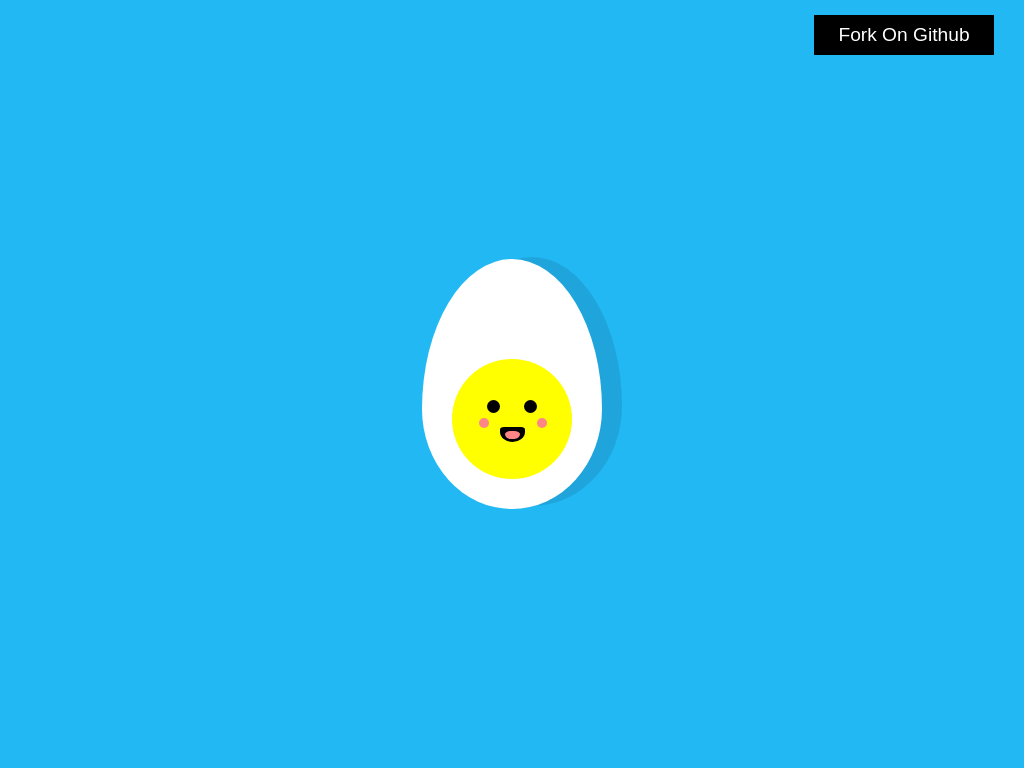

Give the HTML and CSS whose rendering is this image.

<!-- file: index.html -->
<!DOCTYPE html>
<html lang="en">
	<head>
		<meta charset="UTF-8" />
		<meta http-equiv="X-UA-Compatible" content="IE=edge" />
		<meta name="viewport" content="width=device-width, initial-scale=1.0" />
		<title>CSS Art - Egg</title>
		<link rel="stylesheet" href="./CSS/styles.css" />
	</head>
	<body>
		<div class="main-container">
			<div class="white-part">
				<div class="yellow-part">
					<div class="eye" id="left-eye"></div>
					<div class="eye" id="right-eye"></div>
					<div class="smile" id="left-smile"></div>
					<div class="smile" id="right-smile"></div>
					<div class="mouth">
						<div class="tongue"></div>
					</div>
				</div>
				<div class="white-part shadow"></div>
			</div>
		</div>
		<div class="author">
			<a
				href="https://github.com/purshottamxkumar/css-art-egg-illustration"
				target="_blank"
				class="link"
				>Fork On Github</a
			>
		</div>
	</body>
</html>


/* file: styles.css */
* {
    font-family: "Montserrat", sans-serif;
    margin: 0;
    padding: 0;
}

body {
    background-color: rgb(34, 184, 244);
}

.main-container {
    width: 100vw;
    height: 100vh;
    display: flex;
    justify-content: center;
    align-items: center;
}

.white-part {
    /* border: 2px solid red; */
    position: relative;
    background-color: white;
    width: 180px;
    height: 250px;
    border-radius: 50% 50% 50% 50% / 60% 60% 40% 40%;
}

.yellow-part {
    position: absolute;
    top: 100px;
    left: 30px;
    background-color: yellow;
    width: 120px;
    height: 120px;
    border-radius: 50%;
}

.eye {
    display: inline-block;
    position: relative;
    width: 13px;
    height: 13px;
    background-color: black;
    border-radius: 50%;
}

#left-eye {
    top: 40px;
    left: 35px;
    /* border: 1px solid red; */
}

#right-eye {
    top: 40px;
    left: 55px;
}

.smile {
    display: inline-block;
    position: relative;
    width: 10px;
    height: 10px;
    background-color: rgb(255, 134, 134);
    border-radius: 50%;
}

#left-smile {
    top: 55px;
    left: -8px;
}

#right-smile {
    top: 55px;
    left: 36px;
}

.mouth {
    position: relative;
    top: 50px;
    left: 48px;
    width: 25px;
    height: 15px;
    background-color: black;
    border-radius: 20% 20% 60% 60% / 20% 20% 80% 80%;
}

.tongue {
    position: relative;
    top: 4px;
    left: 5px;
    width: 15px;
    height: 8px;
    background-color: rgb(255, 134, 134);
    border-radius: 50% 50% 50% 50% / 50% 50% 80% 80%;
}

.shadow {
    z-index: -1;
    left: 20px;
    bottom: 2px;
    height: 249px;
    border: none;
    /* background-color: lightskyblue; */
    background-color: black;
    opacity: 0.1;
}

.author {
    position: fixed;
    top: 15px;
    right: 30px;
    background-color: black;
    width: 180px;
    height: 40px;
    color: white;
    display: flex;
    justify-content: center;
    align-items: center;
}

.link {
    text-decoration: none;
    color: white;
    font-size: larger;
}

.link:hover {
    text-decoration: underline;
}